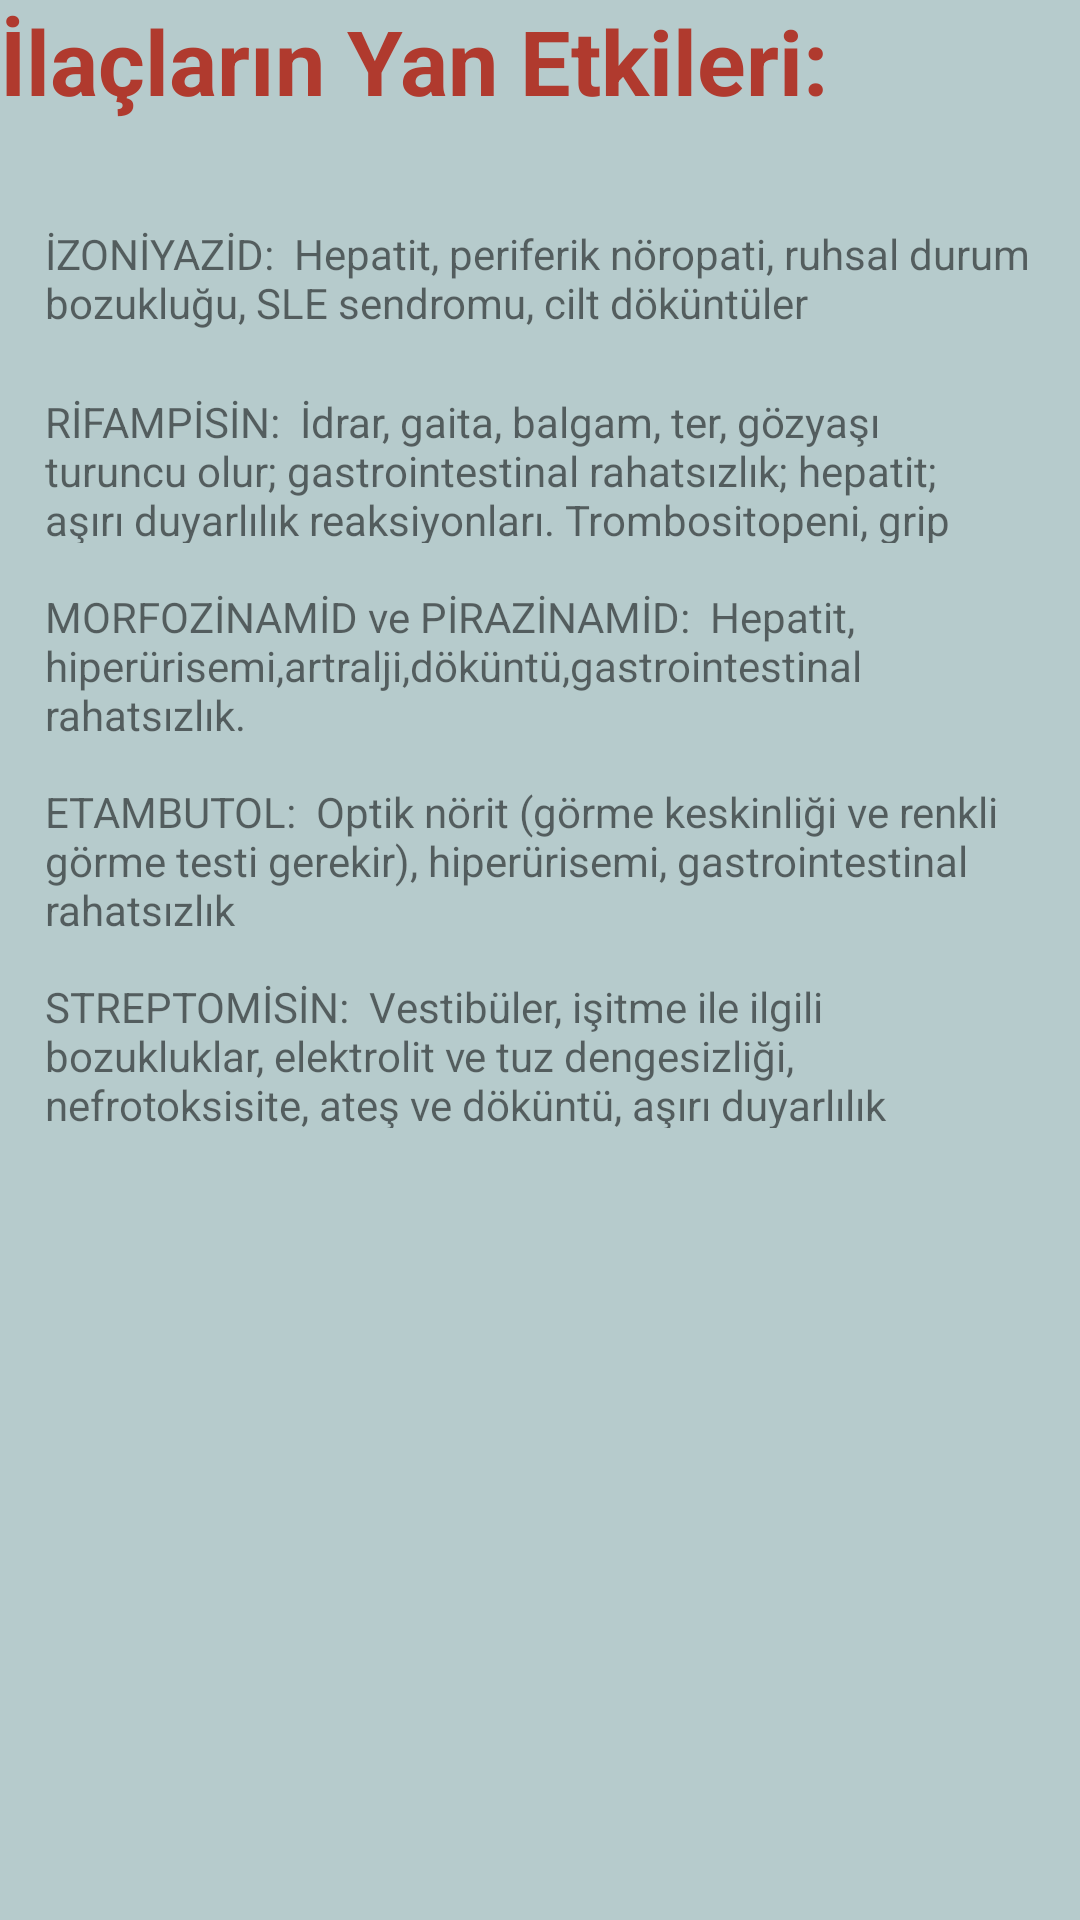

Android layout source for this screen:
<!-- AndroidManifest.xml: application theme Theme.Deneme1 -->
<!-- res/layout/activity_ilac_uyari.xml -->
<?xml version="1.0" encoding="utf-8"?>
<RelativeLayout xmlns:android="http://schemas.android.com/apk/res/android"
    xmlns:app="http://schemas.android.com/apk/res-auto"
    xmlns:tools="http://schemas.android.com/tools"
    android:layout_width="match_parent"
    android:layout_height="match_parent"
    android:background="#B6CBCC"
    tools:context=".ilacUyari">

    <TextView
        android:id="@+id/txtUyari"
        android:layout_width="409dp"
        android:layout_height="68dp"
        android:text="İlaçların Yan Etkileri:"
        android:textColor="#B03A2E"
        android:textSize="30dp"
        android:textStyle="bold"
        app:layout_constraintStart_toStartOf="parent"
        tools:layout_editor_absoluteY="1dp" />

    <TextView
        android:id="@+id/txtMetin1"
        android:layout_width="388dp"
        android:layout_marginStart="15dp"
        android:layout_height="46dp"
        android:layout_alignParentEnd="true"
        android:layout_marginTop="75dp"
        android:layout_marginEnd="15dp"
        android:text="İZONİYAZİD:  Hepatit, periferik nöropati, ruhsal durum bozukluğu, SLE
sendromu, cilt döküntüler"
        app:layout_constraintEnd_toEndOf="parent"
        app:layout_constraintStart_toStartOf="parent"
        app:layout_constraintTop_toTopOf="@+id/txtUyari" />

    <TextView
        android:id="@+id/txtMetin2"
        android:layout_width="385dp"
        android:layout_height="50dp"
        android:layout_alignParentEnd="true"
        android:layout_marginTop="10dp"
        android:layout_marginStart="15dp"
        android:layout_marginEnd="15dp"
        android:text="RİFAMPİSİN:  İdrar, gaita, balgam, ter, gözyaşı turuncu olur;
gastrointestinal rahatsızlık; hepatit; aşırı duyarlılık
reaksiyonları.
Trombositopeni, grip sendromu, böbrek hasarı."
        android:layout_below="@+id/txtMetin1" />

    <TextView
        android:id="@+id/txtMetin3"
        android:layout_width="385dp"
        android:layout_marginTop="15dp"
        android:layout_marginEnd="15dp"
        android:layout_marginStart="15dp"
        android:layout_alignParentEnd="true"
        android:layout_height="50dp"
        android:layout_below="@+id/txtMetin2"

        android:text="MORFOZİNAMİD ve PİRAZİNAMİD:  Hepatit, hiperürisemi,artralji,döküntü,gastrointestinal
rahatsızlık."

        />

    <TextView
        android:id="@+id/txtMetin4"
        android:layout_width="385dp"
        android:layout_marginStart="15dp"
        android:layout_marginTop="15dp"
        android:layout_marginEnd="15dp"
        android:layout_alignParentEnd="true"
        android:layout_below="@id/txtMetin3"
        android:layout_height="50dp"
        android:text="ETAMBUTOL:  Optik nörit (görme keskinliği ve renkli görme testi gerekir),
hiperürisemi, gastrointestinal rahatsızlık"

        />

    <TextView
        android:id="@+id/txtMetin5"
        android:layout_width="385dp"
        android:layout_marginStart="15dp"
        android:layout_marginTop="15dp"
        android:layout_marginEnd="15dp"
        android:layout_height="50dp"
        android:layout_alignParentEnd="true"
        android:layout_below="@id/txtMetin4"
        android:text="STREPTOMİSİN:  Vestibüler, işitme ile ilgili bozukluklar, elektrolit ve tuz
dengesizliği, nefrotoksisite, ateş ve döküntü, aşırı duyarlılık" />






</RelativeLayout>
<!-- resources referenced by this layout -->
<resources>
  <style name="Theme.Deneme1" parent="Theme.MaterialComponents.DayNight.DarkActionBar">
          
          <item name="colorPrimary">@color/purple_500</item>
          <item name="colorPrimaryVariant">@color/purple_700</item>
          <item name="colorOnPrimary">@color/white</item>
          
          <item name="colorSecondary">@color/teal_200</item>
          <item name="colorSecondaryVariant">@color/teal_700</item>
          <item name="colorOnSecondary">@color/black</item>
          
          <item name="android:statusBarColor" tools:targetApi="l">?attr/colorPrimaryVariant</item>
          
      </style>
  <!-- not gathered from this repository: default colours our renderer supplied (Android Studio template values) -->
  <color name="purple_500">#FF6200EE</color>
  <color name="purple_700">#FF3700B3</color>
  <color name="teal_200">#FF03DAC5</color>
  <color name="teal_700">#FF018786</color>
  <color name="black">#FF000000</color>
  <color name="white">#FFFFFFFF</color>
</resources>
